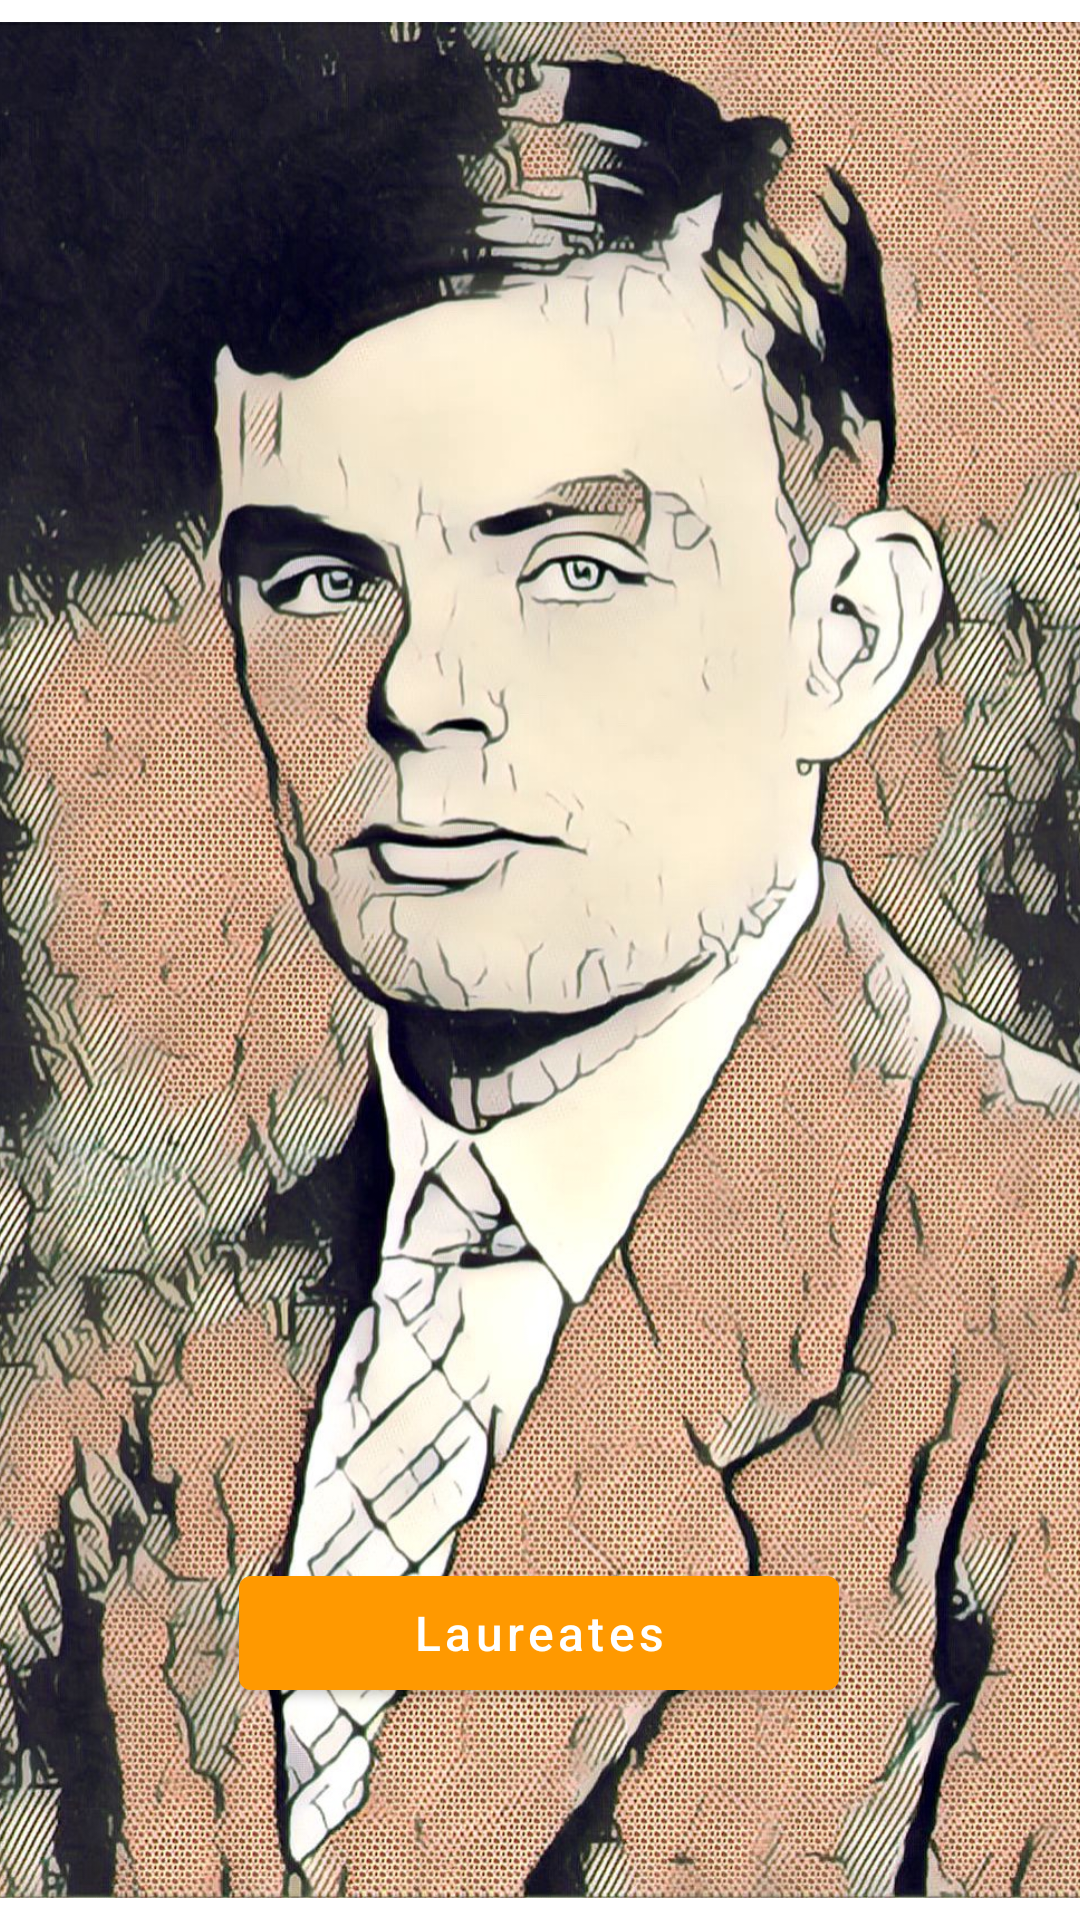

Here is an Android app screen rendered from its layout file. Give the layout XML and the strings, colors and styles it references.
<!-- AndroidManifest.xml: application theme Theme.TuringLaureate -->
<!-- res/layout/activity_main.xml -->
<?xml version="1.0" encoding="utf-8"?>
<androidx.constraintlayout.widget.ConstraintLayout xmlns:android="http://schemas.android.com/apk/res/android"
    xmlns:app="http://schemas.android.com/apk/res-auto"
    xmlns:tools="http://schemas.android.com/tools"
    android:layout_width="match_parent"
    android:layout_height="match_parent"
    android:orientation="vertical"
    tools:context=".MainActivity">

    <ImageView
        android:id="@+id/imageView"
        android:layout_width="500dp"
        android:layout_height="0dp"
        android:layout_marginStart="0dp"
        android:layout_marginTop="0dp"
        app:layout_constraintBottom_toBottomOf="parent"
        app:layout_constraintEnd_toEndOf="parent"
        app:layout_constraintHorizontal_bias="0.571"
        app:layout_constraintStart_toStartOf="parent"
        app:layout_constraintTop_toTopOf="parent"
        app:layout_constraintVertical_bias="1.0"
        app:srcCompat="@drawable/allan" />

    <Button
        android:id="@+id/btn"
        android:layout_width="200dp"
        android:layout_height="50dp"
        android:text="@string/laureates"
        android:textAllCaps="false"
        android:textSize="16sp"
        app:layout_constraintBottom_toBottomOf="parent"
        app:layout_constraintEnd_toEndOf="parent"
        app:layout_constraintHorizontal_bias="0.497"
        app:layout_constraintStart_toStartOf="parent"
        app:layout_constraintTop_toTopOf="parent"
        app:layout_constraintVertical_bias="0.88" />

</androidx.constraintlayout.widget.ConstraintLayout>
<!-- resources referenced by this layout -->
<resources>
  <!-- drawable allan: jpeg bitmap (drawable, 800262 bytes) -->
  <string name="laureates">Laureates</string>
  <style name="Theme.TuringLaureate" parent="Theme.MaterialComponents.DayNight.DarkActionBar">
          
          <item name="colorPrimary">@color/purple_500</item>
          <item name="colorPrimaryVariant">@color/purple_700</item>
          <item name="colorOnPrimary">@color/white</item>
          
          <item name="colorSecondary">@color/teal_200</item>
          <item name="colorSecondaryVariant">@color/teal_700</item>
          <item name="colorOnSecondary">@color/black</item>
          
          <item name="android:statusBarColor" tools:targetApi="l">?attr/colorPrimaryVariant</item>
          
      </style>
  <color name="purple_500">#FF9900</color>
  <color name="purple_700">#010B0A</color>
  <color name="white">#FFFFFFFF</color>
  <color name="teal_200">#FF03DAC5</color>
  <color name="teal_700">#FF018786</color>
  <color name="black">#FF000000</color>
</resources>
